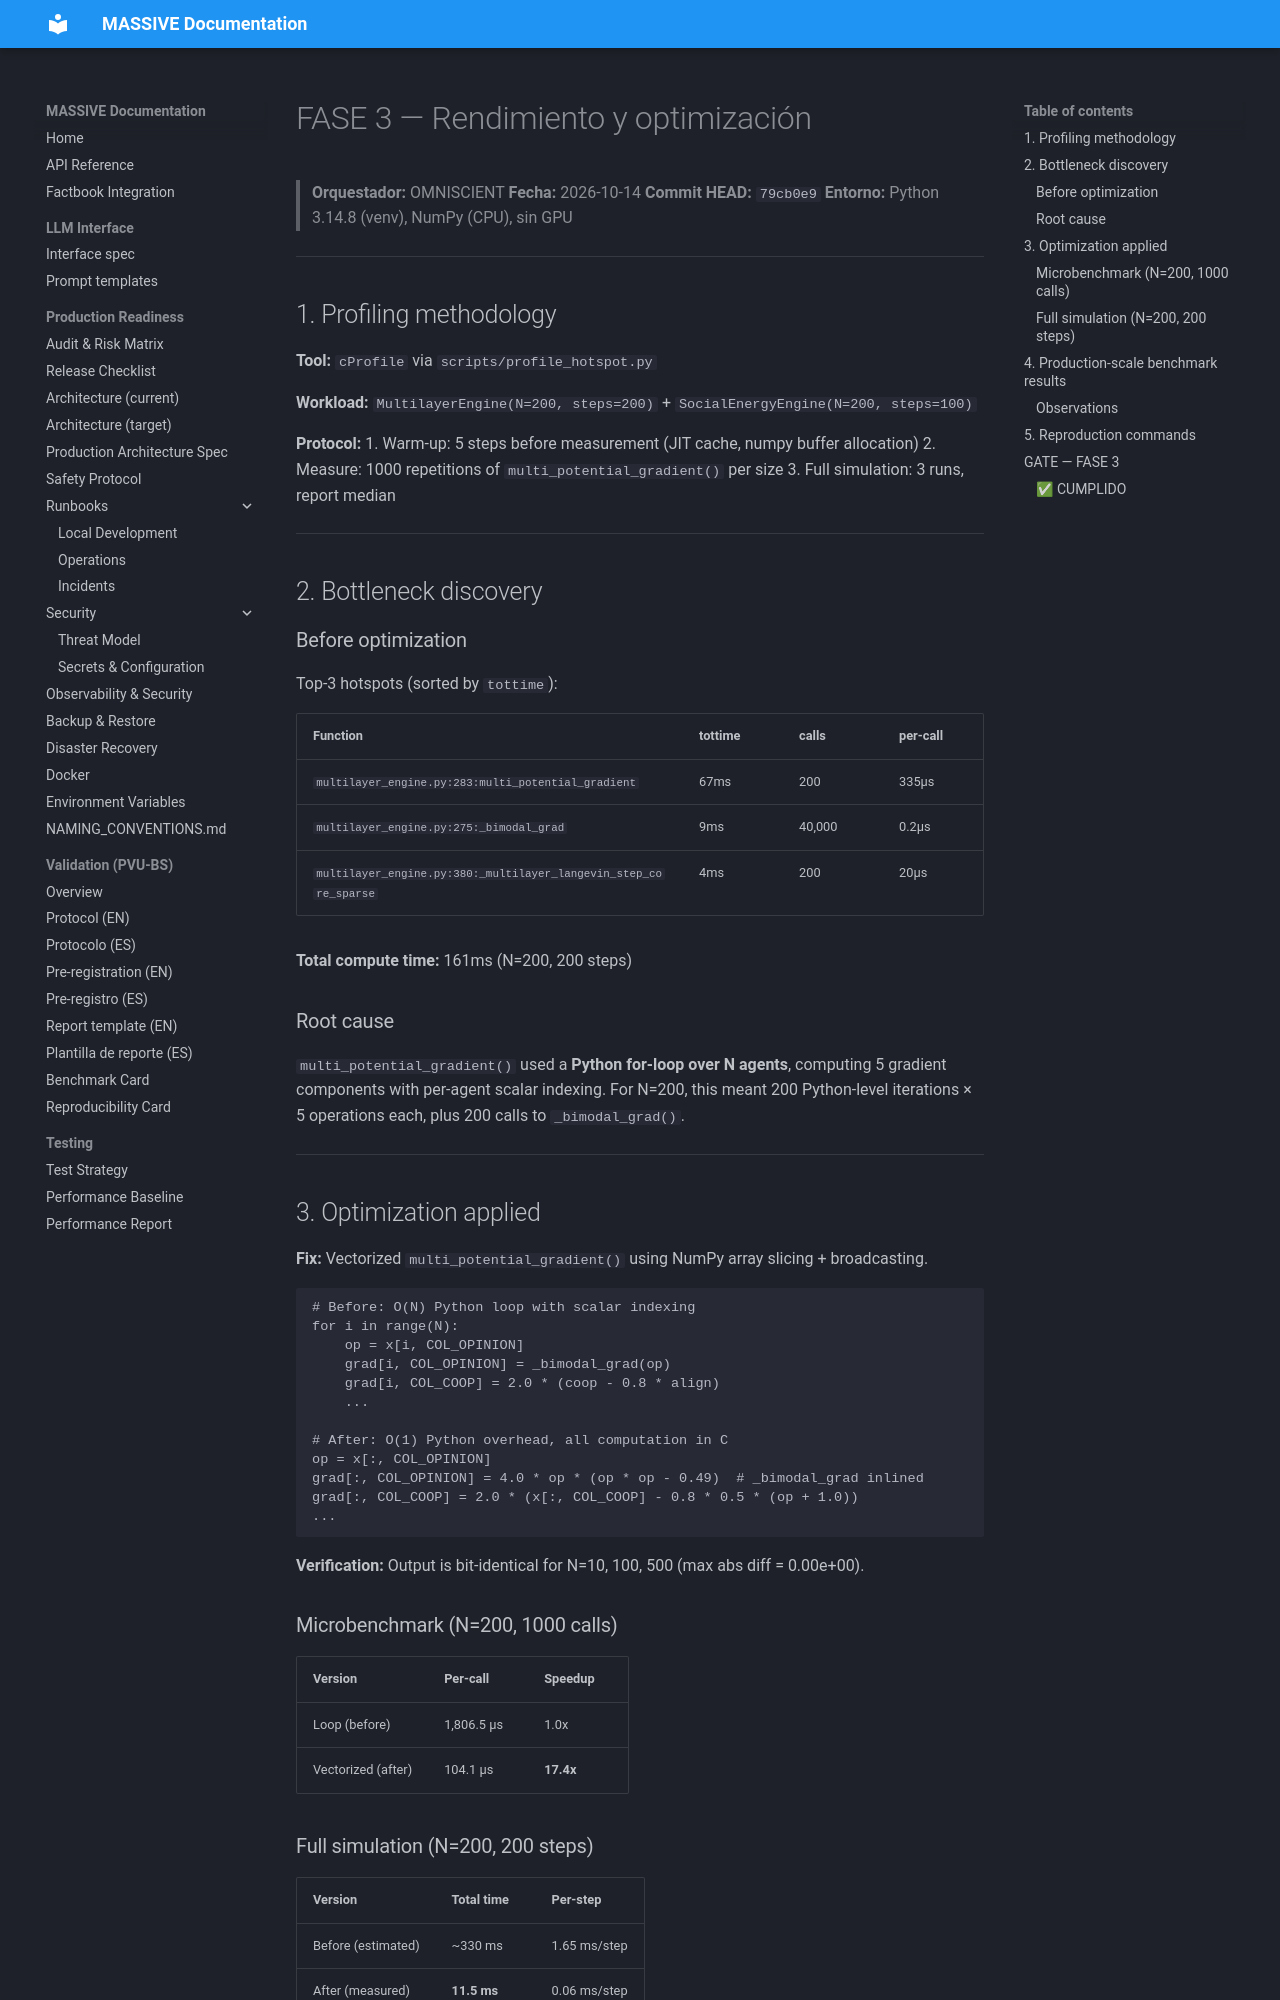

repository: Adlgr87/MASSIVE · page: calibration/03_performance/index.html · generator: mkdocs

# FASE 3 — Rendimiento y optimización

> **Orquestador:** OMNISCIENT
> **Fecha:** 2026-10-14
> **Commit HEAD:** `79cb0e9`
> **Entorno:** Python 3.14.8 (venv), NumPy (CPU), sin GPU

---

## 1. Profiling methodology

**Tool:** `cProfile` via `scripts/profile_hotspot.py`

**Workload:** `MultilayerEngine(N=200, steps=200)` + `SocialEnergyEngine(N=200, steps=100)`

**Protocol:**
1. Warm-up: 5 steps before measurement (JIT cache, numpy buffer allocation)
2. Measure: 1000 repetitions of `multi_potential_gradient()` per size
3. Full simulation: 3 runs, report median

---

## 2. Bottleneck discovery

### Before optimization

Top-3 hotspots (sorted by `tottime`):

| Function | tottime | calls | per-call |
|---|---|---|---|
| `multilayer_engine.py:283:multi_potential_gradient` | 67ms | 200 | 335µs |
| `multilayer_engine.py:275:_bimodal_grad` | 9ms | 40,000 | 0.2µs |
| `multilayer_engine.py:380:_multilayer_langevin_step_core_sparse` | 4ms | 200 | 20µs |

**Total compute time:** 161ms (N=200, 200 steps)

### Root cause

`multi_potential_gradient()` used a **Python for-loop over N agents**, computing 5
gradient components with per-agent scalar indexing. For N=200, this meant 200
Python-level iterations × 5 operations each, plus 200 calls to `_bimodal_grad()`.

---

## 3. Optimization applied

**Fix:** Vectorized `multi_potential_gradient()` using NumPy array slicing + broadcasting.

```python
# Before: O(N) Python loop with scalar indexing
for i in range(N):
    op = x[i, COL_OPINION]
    grad[i, COL_OPINION] = _bimodal_grad(op)
    grad[i, COL_COOP] = 2.0 * (coop - 0.8 * align)
    ...

# After: O(1) Python overhead, all computation in C
op = x[:, COL_OPINION]
grad[:, COL_OPINION] = 4.0 * op * (op * op - 0.49)  # _bimodal_grad inlined
grad[:, COL_COOP] = 2.0 * (x[:, COL_COOP] - 0.8 * 0.5 * (op + 1.0))
...
```

**Verification:** Output is bit-identical for N=10, 100, 500 (max abs diff = 0.00e+00).

### Microbenchmark (N=200, 1000 calls)

| Version | Per-call | Speedup |
|---|---|---|
| Loop (before) | 1,806.5 µs | 1.0x |
| Vectorized (after) | 104.1 µs | **17.4x** |

### Full simulation (N=200, 200 steps)

| Version | Total time | Per-step |
|---|---|---|
| Before (estimated) | ~330 ms | 1.65 ms/step |
| After (measured) | **11.5 ms** | 0.06 ms/step |

---
